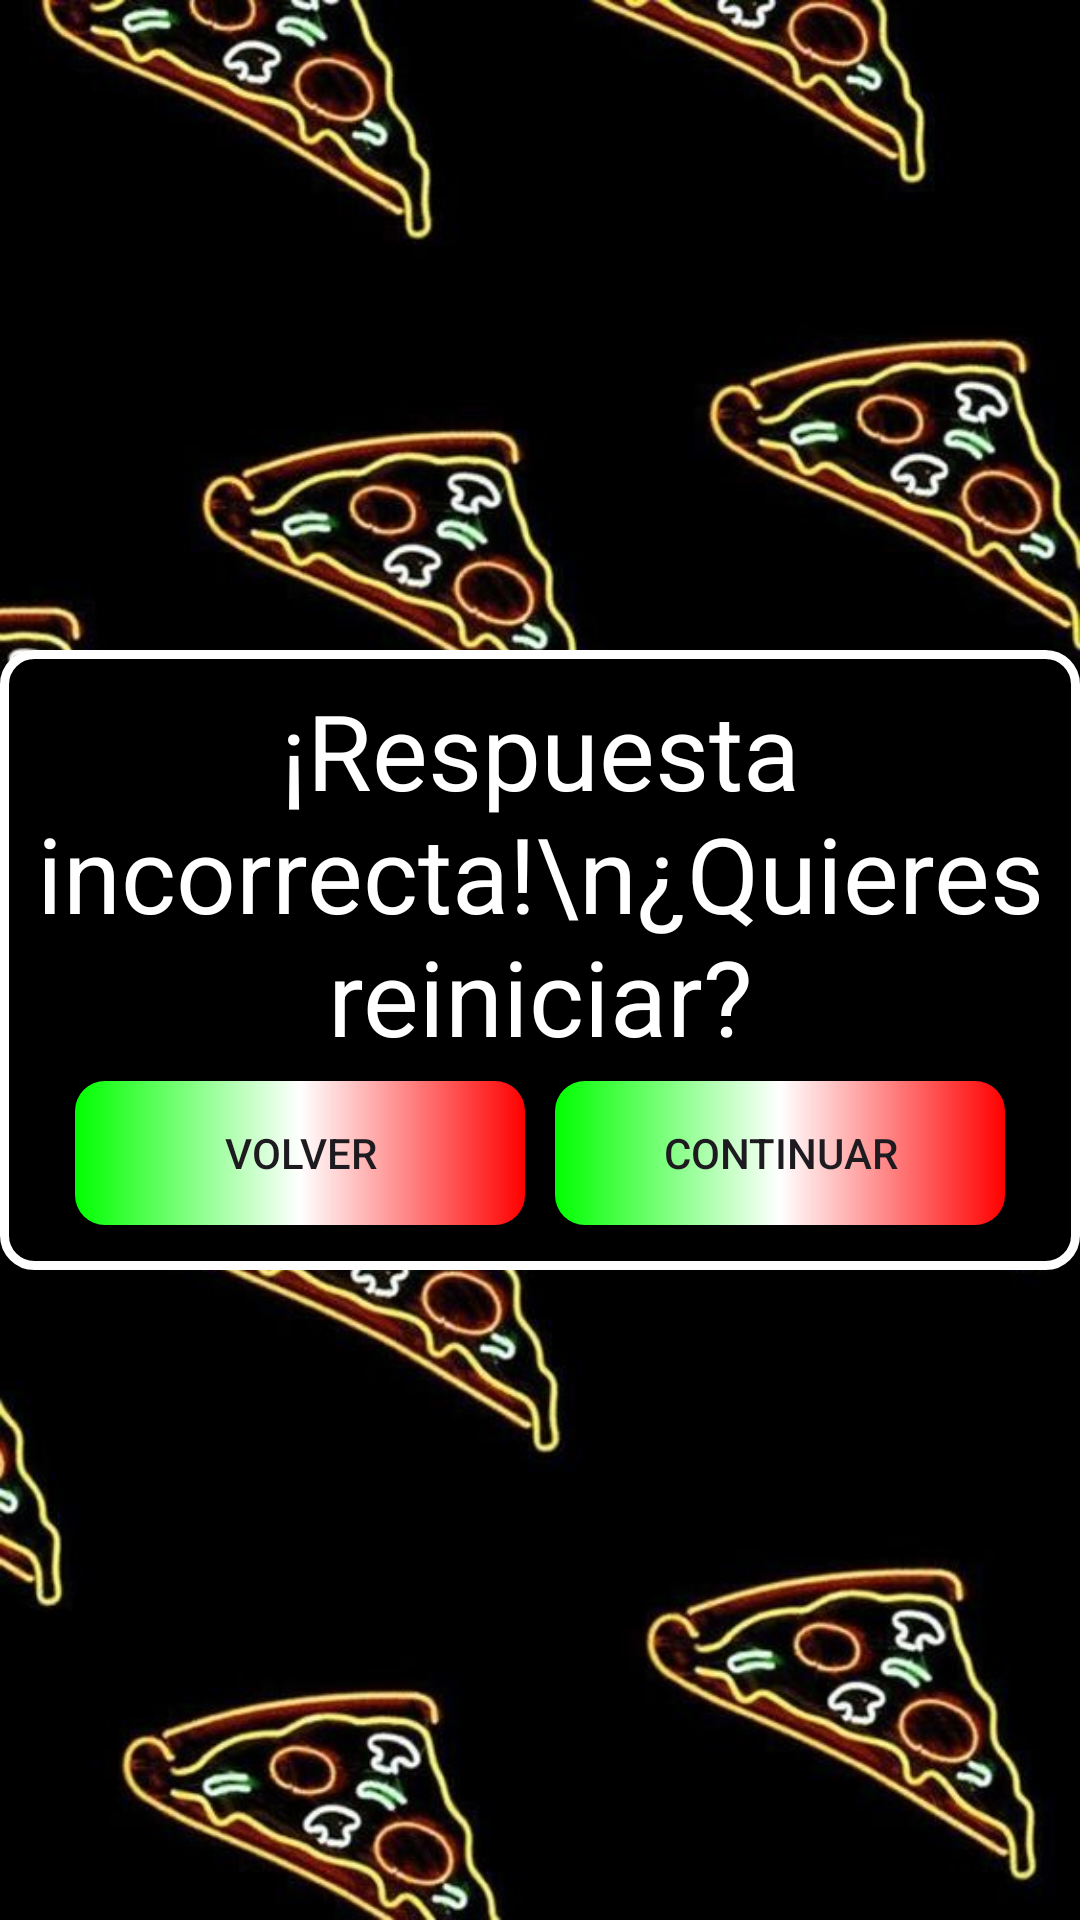

Layout XML and referenced resources for this Android screen:
<!-- AndroidManifest.xml: application theme Theme.ItaliaQuiz -->
<!-- res/layout/activity_respuesta_no.xml -->
<?xml version="1.0" encoding="utf-8"?>
<androidx.constraintlayout.widget.ConstraintLayout xmlns:android="http://schemas.android.com/apk/res/android"
    xmlns:app="http://schemas.android.com/apk/res-auto"
    xmlns:tools="http://schemas.android.com/tools"
    android:id="@+id/main"
    android:layout_width="match_parent"
    android:layout_height="match_parent"
    android:background="@drawable/background_pizza"
    tools:context=".RespuestaNo">

    <LinearLayout
        android:layout_width="wrap_content"
        android:layout_height="wrap_content"
        android:gravity="center"
        android:orientation="vertical"
        android:background="@drawable/background_questions"
        android:padding="10sp"
        app:layout_constraintBottom_toBottomOf="parent"
        app:layout_constraintEnd_toEndOf="parent"
        app:layout_constraintStart_toStartOf="parent"
        app:layout_constraintTop_toTopOf="parent">
        <TextView
            android:layout_width="wrap_content"
            android:layout_height="wrap_content"
            android:text="¡Respuesta incorrecta!\n¿Quieres reiniciar?"
            android:textAlignment="center"
            android:textSize="35sp"
            android:textColor="@color/white"/>

        <LinearLayout
            android:layout_width="match_parent"
            android:layout_height="match_parent"
            android:orientation="horizontal"
            android:gravity="center">

            <androidx.appcompat.widget.AppCompatButton
                android:id="@+id/restartBtn"
                android:layout_width="150sp"
                android:layout_height="wrap_content"
                android:text="Volver"
                android:layout_margin="5sp"
                android:background="@drawable/title_custom"/>

            <androidx.appcompat.widget.AppCompatButton
                android:id="@+id/continueBtn"
                android:layout_width="150sp"
                android:layout_height="wrap_content"
                android:text="Continuar"
                android:layout_margin="5sp"
                android:background="@drawable/title_custom"/>
        </LinearLayout>
    </LinearLayout>

</androidx.constraintlayout.widget.ConstraintLayout>
<!-- resources referenced by this layout -->
<resources>
  <color name="white">#FFFFFFFF</color>
  <!-- drawable background_pizza: jpg bitmap (drawable, 58656 bytes) -->
  <!-- drawable background_questions (drawable) -->
  <?xml version="1.0" encoding="utf-8"?>
  <shape xmlns:android="http://schemas.android.com/apk/res/android">
      <solid
          android:color="@color/black" />
  
      <stroke
          android:color="@color/white"
          android:width="3dp"/>
  
      <corners
          android:radius="10sp"/>
  </shape>
  <!-- drawable title_custom (drawable) -->
  <?xml version="1.0" encoding="utf-8"?>
  <shape xmlns:android="http://schemas.android.com/apk/res/android"
      android:shape="rectangle">
      <gradient
          android:startColor="@color/green"
          android:endColor="@color/red"
          android:centerColor="@color/white"/>
  
      <corners
          android:radius="10sp"/>
  </shape>
  <style name="Theme.ItaliaQuiz" parent="Base.Theme.ItaliaQuiz" />
  <color name="black">#FF000000</color>
  <color name="green">#00ff00</color>
  <color name="red">#ff0000</color>
  <style name="Base.Theme.ItaliaQuiz" parent="Theme.Material3.DayNight.NoActionBar">
          
          
      </style>
</resources>
